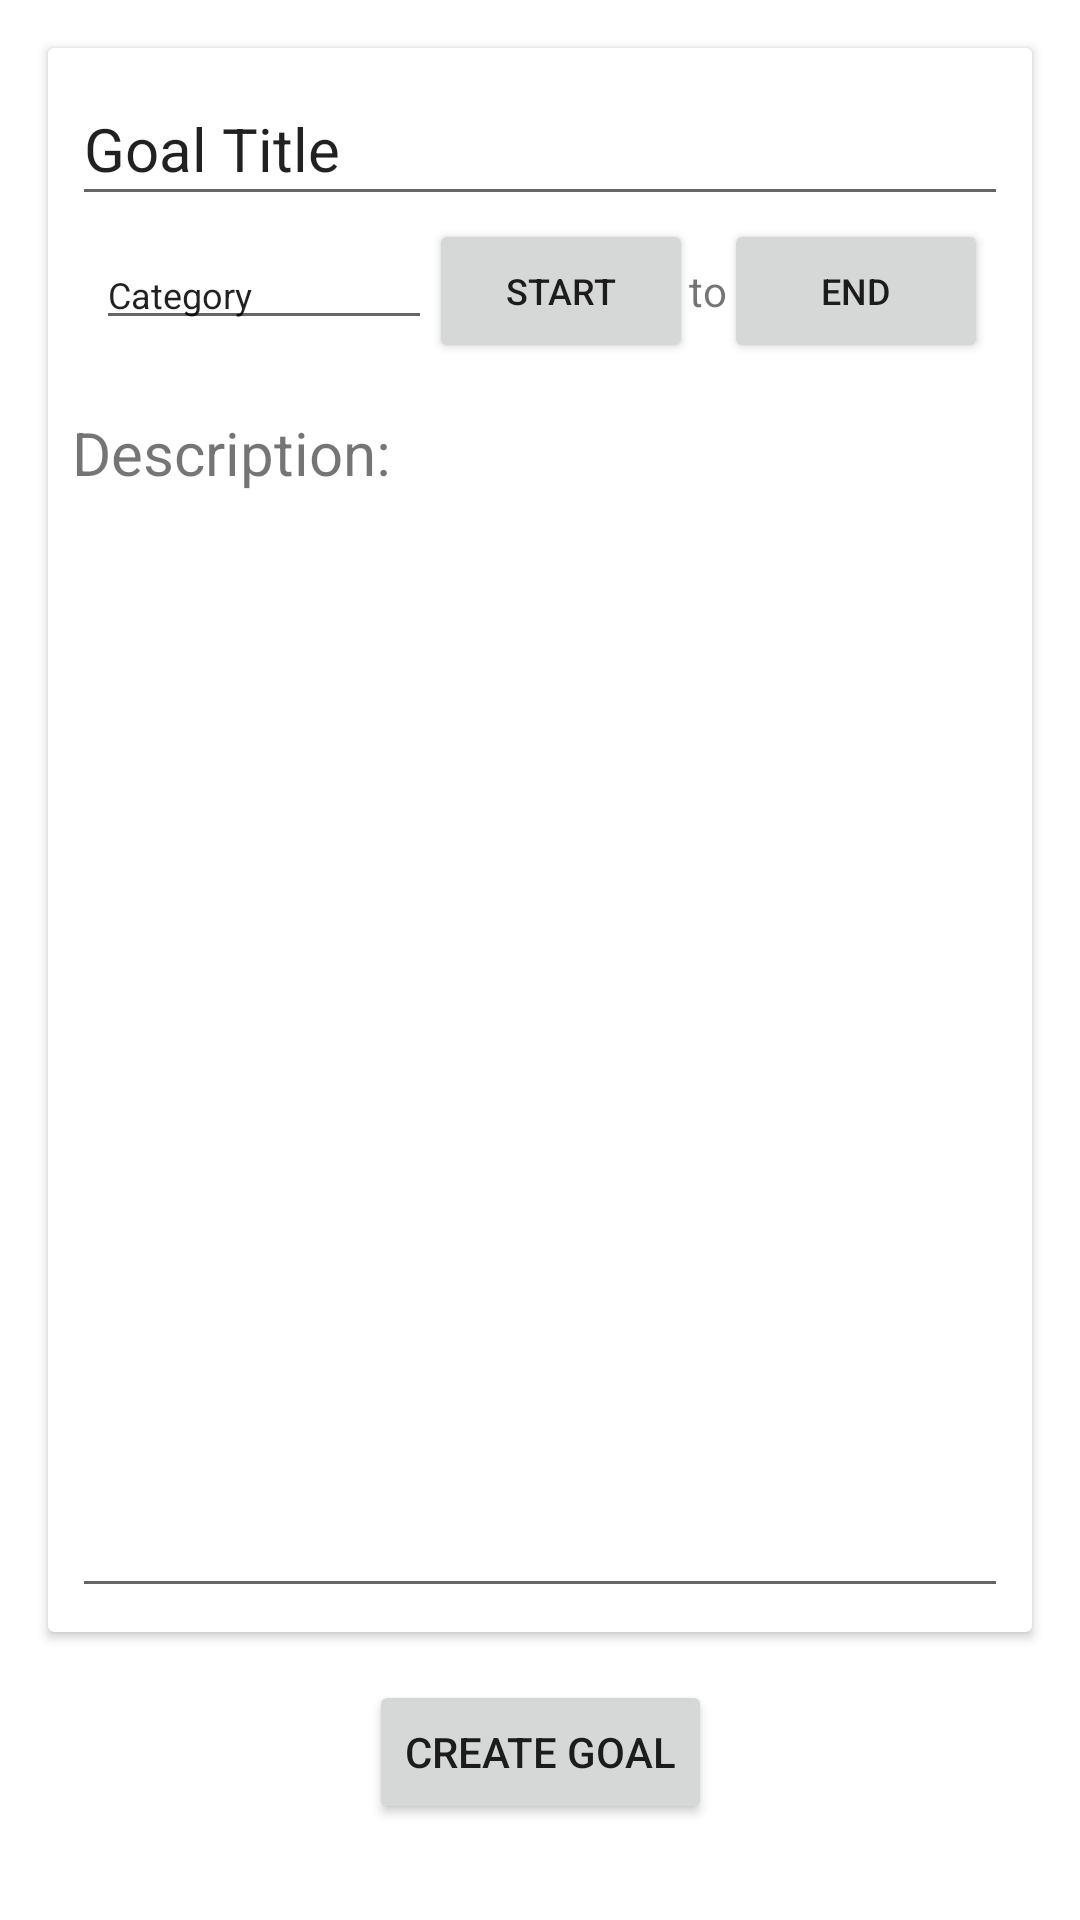

Here is an Android app screen rendered from its layout file. Give the layout XML and the strings, colors and styles it references.
<!-- AndroidManifest.xml: application theme Theme.Cs2410FinalAssignment -->
<!-- res/layout/fragment_goal_creation.xml -->
<?xml version="1.0" encoding="utf-8"?>
<androidx.constraintlayout.widget.ConstraintLayout xmlns:android="http://schemas.android.com/apk/res/android"
    xmlns:app="http://schemas.android.com/apk/res-auto"
    xmlns:tools="http://schemas.android.com/tools"
    android:layout_width="match_parent"
    android:layout_height="match_parent"
    tools:context=".fragments.GoalCreationFragment">

    <androidx.cardview.widget.CardView
        android:layout_width="match_parent"
        android:layout_height="0dp"
        android:layout_marginStart="16dp"
        android:layout_marginTop="16dp"
        android:layout_marginEnd="16dp"
        android:layout_marginBottom="16dp"
        app:layout_constraintBottom_toTopOf="@+id/createGoal"
        app:layout_constraintEnd_toEndOf="parent"
        app:layout_constraintStart_toStartOf="parent"
        app:layout_constraintTop_toTopOf="parent">

        <androidx.constraintlayout.widget.ConstraintLayout
            android:layout_width="match_parent"
            android:layout_height="match_parent">

            <EditText
                android:id="@+id/goalTitleField"
                android:layout_width="0dp"
                android:layout_height="wrap_content"
                android:layout_marginStart="8dp"
                android:layout_marginTop="8dp"
                android:layout_marginEnd="8dp"
                android:ems="8"
                android:minHeight="48dp"
                android:text="Goal Title"
                android:textSize="20sp"
                app:layout_constraintEnd_toEndOf="parent"
                app:layout_constraintStart_toStartOf="parent"
                app:layout_constraintTop_toTopOf="parent"
                tools:ignore="SpeakableTextPresentCheck"
                tools:inputType="textShortMessage" />

            <EditText
                android:id="@+id/goalCategoryField"
                android:layout_width="wrap_content"
                android:layout_height="wrap_content"
                android:layout_marginStart="16dp"
                android:layout_marginTop="8dp"
                android:ems="8"
                android:inputType="textShortMessage"
                android:text="Category"
                android:textSize="12sp"
                app:layout_constraintStart_toStartOf="parent"
                app:layout_constraintTop_toBottomOf="@+id/goalTitleField" />

            <TextView
                android:id="@+id/goalCreationError"
                android:layout_width="wrap_content"
                android:layout_height="wrap_content"
                android:textColor="#FF0000"
                app:layout_constraintEnd_toEndOf="parent"
                app:layout_constraintStart_toStartOf="parent"
                app:layout_constraintTop_toBottomOf="@+id/goalStartDateField" />

            <EditText
                android:id="@+id/goalDescriptionField"
                android:layout_width="0dp"
                android:layout_height="0dp"
                android:layout_marginStart="8dp"
                android:layout_marginTop="8dp"
                android:layout_marginEnd="8dp"
                android:layout_marginBottom="8dp"
                android:ems="10"
                android:gravity="top"
                android:inputType="textMultiLine"
                app:layout_constraintBottom_toBottomOf="parent"
                app:layout_constraintEnd_toEndOf="parent"
                app:layout_constraintStart_toStartOf="parent"
                app:layout_constraintTop_toBottomOf="@+id/textView31" />

            <TextView
                android:id="@+id/textView31"
                android:layout_width="wrap_content"
                android:layout_height="wrap_content"
                android:layout_marginStart="8dp"
                android:layout_marginTop="24dp"
                android:text="Description:"
                android:textSize="20sp"
                app:layout_constraintStart_toStartOf="parent"
                app:layout_constraintTop_toBottomOf="@+id/goalCategoryField" />

            <Button
                android:id="@+id/goalStartDateField"
                android:layout_width="wrap_content"
                android:layout_height="wrap_content"
                android:text="Start"
                android:textSize="12sp"
                app:layout_constraintBottom_toBottomOf="@+id/textView34"
                app:layout_constraintEnd_toStartOf="@+id/textView34"
                app:layout_constraintStart_toEndOf="@+id/goalCategoryField"
                app:layout_constraintTop_toTopOf="@+id/textView34" />

            <Button
                android:id="@+id/goalEndDateField"
                android:layout_width="wrap_content"
                android:layout_height="wrap_content"
                android:layout_marginEnd="16dp"
                android:text="End"
                android:textSize="12sp"
                app:layout_constraintBottom_toBottomOf="@+id/textView34"
                app:layout_constraintEnd_toEndOf="parent"
                app:layout_constraintStart_toEndOf="@+id/textView34"
                app:layout_constraintTop_toTopOf="@+id/textView34" />

            <TextView
                android:id="@+id/textView34"
                android:layout_width="wrap_content"
                android:layout_height="wrap_content"
                android:layout_marginEnd="16dp"
                android:text="to"
                app:layout_constraintBottom_toBottomOf="@+id/goalCategoryField"
                app:layout_constraintEnd_toEndOf="parent"
                app:layout_constraintStart_toEndOf="@+id/goalCategoryField"
                app:layout_constraintTop_toTopOf="@+id/goalCategoryField" />

        </androidx.constraintlayout.widget.ConstraintLayout>
    </androidx.cardview.widget.CardView>

    <Button
        android:id="@+id/createGoal"
        android:layout_width="wrap_content"
        android:layout_height="wrap_content"
        android:layout_marginBottom="32dp"
        android:text="Create Goal"
        app:layout_constraintBottom_toBottomOf="parent"
        app:layout_constraintEnd_toEndOf="parent"
        app:layout_constraintStart_toStartOf="parent" />

</androidx.constraintlayout.widget.ConstraintLayout>
<!-- resources referenced by this layout -->
<resources>
  <style name="Theme.Cs2410FinalAssignment" parent="Theme.MaterialComponents.DayNight.DarkActionBar">
          
          <item name="colorPrimary">@color/purple_500</item>
          <item name="colorPrimaryVariant">@color/purple_700</item>
          <item name="colorOnPrimary">@color/white</item>
          
          <item name="colorSecondary">@color/teal_200</item>
          <item name="colorSecondaryVariant">@color/teal_700</item>
          <item name="colorOnSecondary">@color/black</item>
          
          <item name="android:statusBarColor" tools:targetApi="l">?attr/colorPrimaryVariant</item>
          
      </style>
  <color name="white">#FFFFFFFF</color>
  <color name="black">#FF000000</color>
  <!-- not gathered from this repository: default colours our renderer supplied (Android Studio template values) -->
  <color name="purple_500">#FF6200EE</color>
  <color name="purple_700">#FF3700B3</color>
  <color name="teal_200">#FF03DAC5</color>
  <color name="teal_700">#FF018786</color>
</resources>
